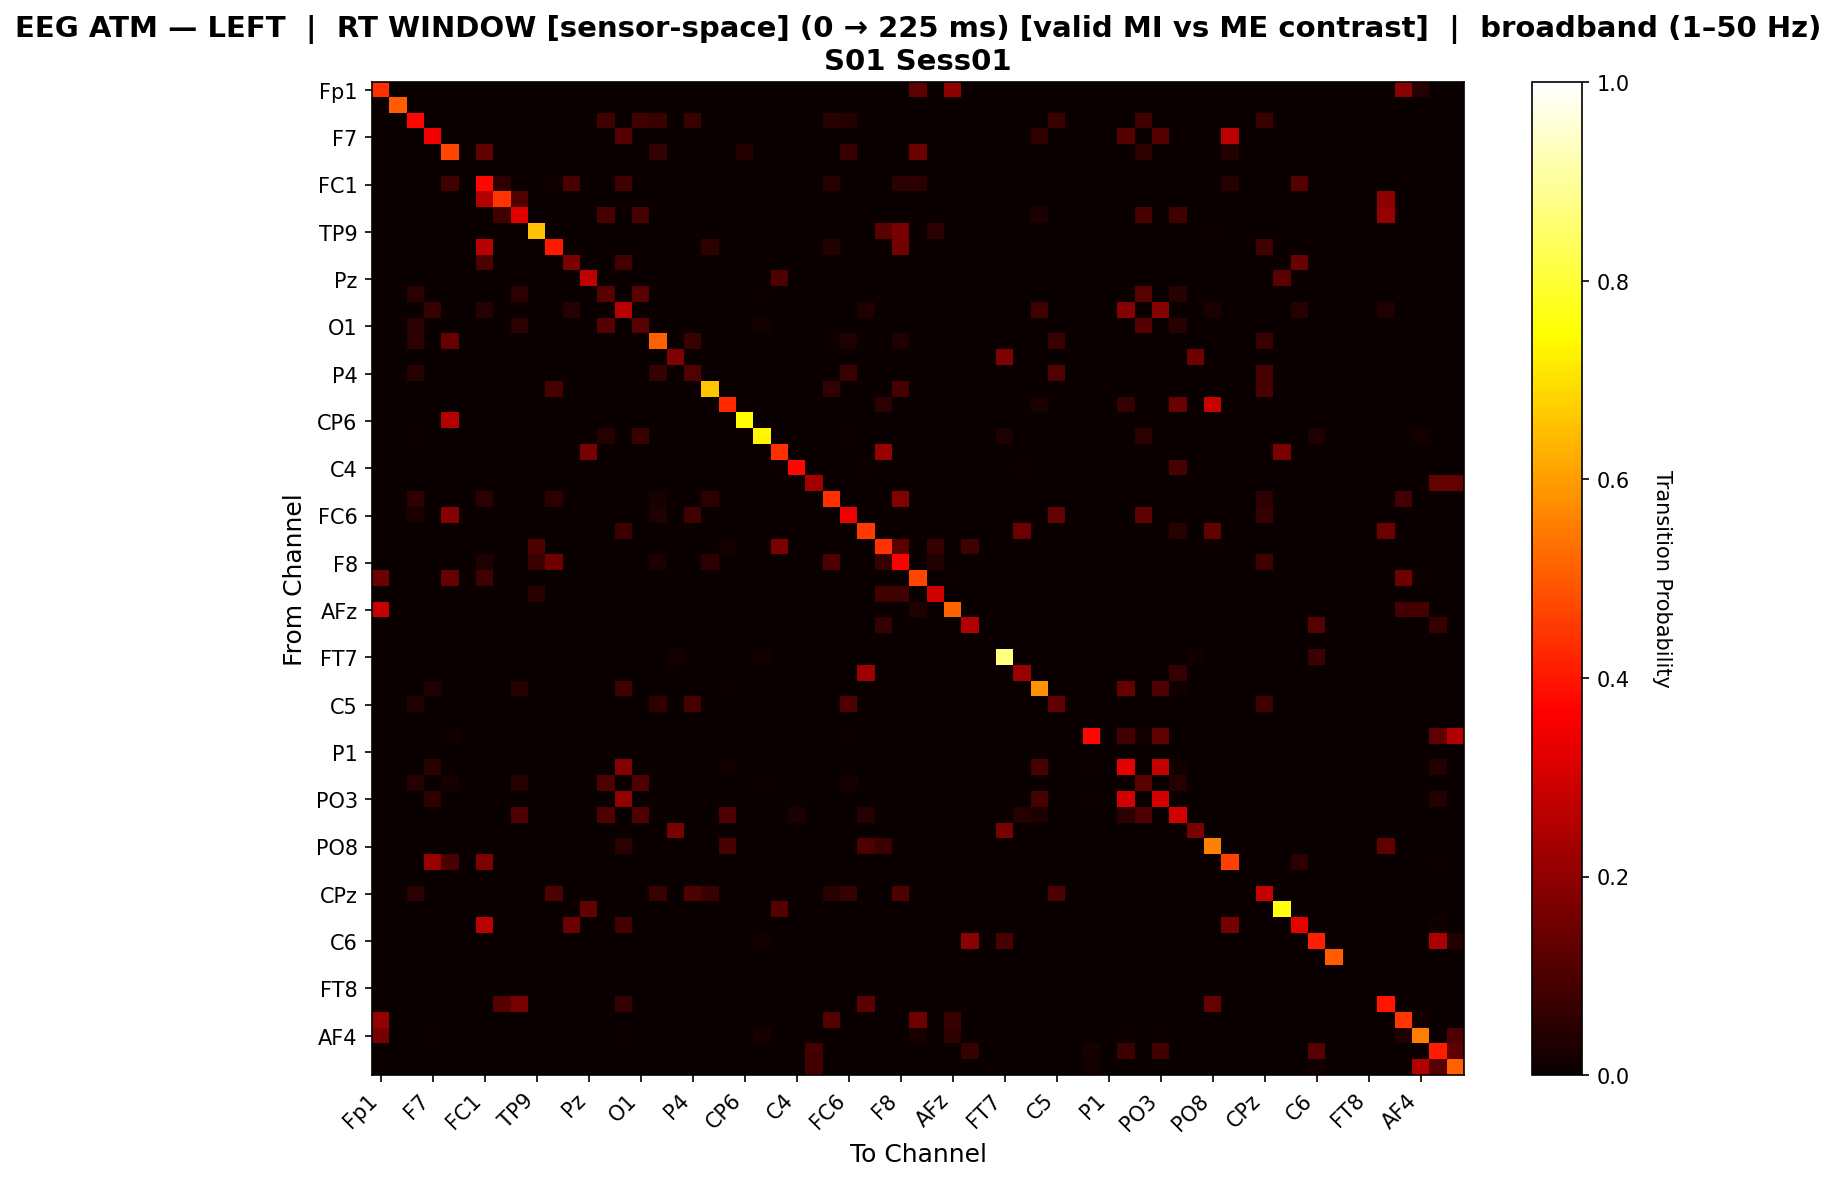

Values plotted in this chart, from the file beside it:
, Fp1, Fz, F3, F7, FT9, FC5, FC1, C3, T7, TP9, CP5, CP1, Pz, P3, P7, O1, Oz, O2, P4, P8, TP10, CP6, CP2
Fp1, 0.4354, 0.0, 0.0, 0.001961, 0.0, 0.0, 0.0, 0.0, 0.0, 0.0, 0.0, 0.0, 0.0, 0.0, 0.001961, 0.0, 0.0, 0.0, 0.0, 0.0, 0.0, 0.0, 0.0
Fz, 0.0, 0.5, 0.0, 0.0, 0.0, 0.0, 0.0, 0.0, 0.0, 0.0, 0.0, 0.0, 0.0, 0.0, 0.0, 0.0, 0.0, 0.0, 0.0, 0.0, 0.0, 0.0, 0.0
F3, 0.0, 0.0, 0.3763, 0.0, 0.001289, 0.0, 0.0, 0.0, 0.0, 0.0, 0.0, 0.0, 0.0, 0.07861, 0.0, 0.07861, 0.07345, 0.0, 0.07345, 0.0, 0.001289, 0.001289, 0.003866
F7, 0.0, 0.0, 0.0, 0.3463, 0.0, 0.0, 0.0, 0.0, 0.0, 0.0, 0.0, 0.0, 0.0, 0.0, 0.1111, 0.0, 0.0, 0.0, 0.0, 0.0, 0.0, 0.0, 0.0
FT9, 0.0, 0.0, 0.0, 0.0, 0.4712, 0.0, 0.1292, 0.0, 0.0, 0.0, 0.0, 0.0, 0.0, 0.0, 0.0, 0.0, 0.06143, 0.0, 0.0, 0.0, 0.0, 0.03584, 0.0
FC5, 0.0, 0.0, 0.0, 0.0, 0.0, 0.0, 0.0, 0.0, 0.0, 0.0, 0.0, 0.0, 0.0, 0.0, 0.0, 0.0, 0.0, 0.0, 0.0, 0.0, 0.0, 0.0, 0.0
FC1, 0.0, 0.0, 0.0, 0.0, 0.07996, 0.0, 0.3777, 0.05335, 0.0, 0.0, 0.01493, 0.09677, 0.0, 0.0, 0.08437, 0.0, 0.0, 0.0, 0.0, 0.0, 0.0, 0.0, 0.0
C3, 0.0, 0.0, 0.0, 0.0, 0.0, 0.0, 0.2529, 0.4428, 0.1063, 0.0, 0.0, 0.0, 0.0, 0.0, 0.0, 0.0, 0.0, 0.0, 0.0, 0.0, 0.0, 0.0, 0.0
T7, 0.0, 0.0, 0.0, 0.0, 0.0, 0.0, 0.0, 0.0807, 0.3222, 0.0, 0.0, 0.0, 0.0, 0.09254, 0.0, 0.09254, 0.0, 0.0, 0.0, 0.0, 0.0, 0.0, 0.0
TP9, 0.0, 0.0, 0.0, 0.0, 0.0, 0.0, 0.0, 0.0, 0.0, 0.6561, 0.0, 0.0, 0.0, 0.0, 0.0, 0.0, 0.0, 0.0, 0.0, 0.0, 0.0, 0.0, 0.0
CP5, 0.0, 0.0, 0.0, 0.0, 0.0, 0.0, 0.2586, 0.0, 0.0, 0.0, 0.4022, 0.0, 0.0, 0.0, 0.0, 0.0, 0.0, 0.0, 0.0, 0.0549, 0.0, 0.0, 0.0
CP1, 0.0, 0.0, 0.0, 0.0, 0.0, 0.0, 0.09948, 0.0, 0.0, 0.0, 0.0, 0.1705, 0.0, 0.0, 0.08786, 0.0, 0.0, 0.0, 0.0, 0.0, 0.0, 0.0, 0.0
Pz, 0.0, 0.0, 0.0, 0.0, 0.0, 0.0, 0.0, 0.0, 0.0, 0.0, 0.0, 0.0, 0.2717, 0.0, 0.0, 0.0, 0.0, 0.0, 0.0, 0.0, 0.0, 0.0, 0.0
P3, 0.0, 0.0, 0.04935, 0.0, 0.0, 0.0, 0.0, 0.0, 0.04935, 0.0, 0.0, 0.0, 0.0, 0.1141, 0.0, 0.1149, 0.0, 0.0, 0.0, 0.0, 0.0, 0.0, 0.01133
P7, 0.0, 0.0, 0.0, 0.0643, 0.0, 0.0, 0.04167, 0.0, 0.0, 0.0, 0.0, 0.04167, 0.0, 0.0, 0.2586, 0.0, 0.0, 0.0, 0.0, 0.0, 0.0, 0.0, 0.0
O1, 0.0, 0.0, 0.04796, 0.0, 0.0, 0.0, 0.0, 0.0, 0.04796, 0.0, 0.0, 0.0, 0.0, 0.1108, 0.0, 0.1179, 0.0, 0.0, 0.0, 0.0, 0.0, 0.0, 0.01808
Oz, 0.0, 0.0, 0.05115, 0.0, 0.1389, 0.0, 0.0, 0.0, 0.0, 0.0, 0.0, 0.0, 0.0, 0.0, 0.0, 0.0, 0.5084, 0.0, 0.07407, 0.0, 0.0008818, 0.0008818, 0.0
O2, 0.0, 0.0, 0.0, 0.0, 0.0, 0.0, 0.0, 0.0, 0.0, 0.0, 0.0, 0.0, 0.0, 0.0, 0.0, 0.0, 0.0, 0.1739, 0.0, 0.0, 0.0, 0.0, 0.0
P4, 0.0, 0.0, 0.0451, 0.0, 0.0, 0.0, 0.0, 0.0, 0.0, 0.0, 0.0, 0.0, 0.0, 0.0, 0.0, 0.0, 0.0661, 0.0, 0.1089, 0.0, 0.0007776, 0.0, 0.0
P8, 0.0, 0.0, 0.0, 0.0, 0.0, 0.0, 0.0, 0.0, 0.0, 0.0, 0.09167, 0.0, 0.0, 0.0, 0.0, 0.0, 0.0, 0.0, 0.0, 0.6567, 0.0, 0.0, 0.0
TP10, 0.0, 0.0, 0.0, 0.0, 0.0, 0.0, 0.0, 0.0, 0.0, 0.0, 0.0, 0.0, 0.0, 0.0, 0.0, 0.0, 0.0, 0.0, 0.0, 0.0, 0.4282, 0.0, 0.0
CP6, 0.0, 0.0, 0.0, 0.0, 0.2558, 0.0, 0.0, 0.0, 0.0, 0.0, 0.0, 0.0, 0.0, 0.0, 0.0, 0.0, 0.0, 0.0, 0.0, 0.0, 0.0, 0.7442, 0.0
CP2, 0.0, 0.0, 0.009835, 0.0, 0.003425, 0.0, 0.0, 0.0, 0.0, 0.0, 0.0, 0.0, 0.0, 0.0411, 0.0, 0.07192, 0.003425, 0.0, 0.0, 0.0, 0.0, 0.0, 0.7326
Cz, 0.0, 0.0, 0.0, 0.0, 0.0, 0.0, 0.003401, 0.0, 0.0, 0.0, 0.0, 0.003401, 0.1654, 0.0, 0.003401, 0.0, 0.0, 0.0, 0.0, 0.0, 0.0, 0.0, 0.0
C4, 0.0, 0.0, 0.0, 0.0, 0.0, 0.0, 0.0, 0.0, 0.0, 0.0, 0.0, 0.0, 0.0, 0.0, 0.0, 0.0, 0.0, 0.0, 0.0, 0.0, 0.0, 0.0, 0.0
T8, 0.0, 0.0, 0.0, 0.0, 0.0, 0.0, 0.0, 0.0, 0.0, 0.0, 0.0, 0.0, 0.0, 0.0, 0.0, 0.0, 0.0, 0.0, 0.0, 0.0, 0.0, 0.0, 0.0
FT10, 0.0, 0.0, 0.05556, 0.0, 0.0, 0.0, 0.05255, 0.0, 0.0, 0.0, 0.05401, 0.0, 0.0, 0.0, 0.0, 0.0, 0.02102, 0.0, 0.0, 0.05401, 0.0, 0.0, 0.0
FC6, 0.0, 0.0, 0.02778, 0.0, 0.1864, 0.0, 0.0, 0.0, 0.0, 0.0, 0.0, 0.0, 0.0, 0.0, 0.0, 0.0, 0.03385, 0.0, 0.08247, 0.0, 0.0, 0.0, 0.0
FC2, 0.0, 0.0, 0.0, 0.0, 0.0, 0.0, 0.0, 0.0, 0.0, 0.0, 0.0, 0.0, 0.0, 0.0, 0.07506, 0.0, 0.0, 0.0, 0.0, 0.0, 0.0, 0.0, 0.0
F4, 0.0, 0.0, 0.0, 0.0, 0.0, 0.0, 0.0, 0.0, 0.0, 0.09804, 0.0, 0.0, 0.0, 0.0, 0.0, 0.0, 0.0, 0.0, 0.0, 0.0, 0.01681, 0.0, 0.0
F8, 0.0, 0.0, 0.0, 0.0, 0.0, 0.0, 0.03349, 0.0, 0.0, 0.07257, 0.1518, 0.0, 0.0, 0.0, 0.0, 0.0, 0.0311, 0.0, 0.0, 0.05214, 0.0, 0.0, 0.0
AF7, 0.1453, 0.0, 0.0, 0.0, 0.1373, 0.0, 0.08129, 0.0, 0.0, 0.0, 0.0, 0.0, 0.0, 0.0, 0.0, 0.0, 0.0, 0.0, 0.0, 0.0, 0.0, 0.0, 0.0
AF3, 0.0, 0.0, 0.0, 0.0, 0.0, 0.0, 0.0, 0.0, 0.0, 0.04651, 0.0, 0.0, 0.0, 0.0, 0.0, 0.0, 0.0, 0.0, 0.0, 0.0, 0.0, 0.0, 0.0
AFz, 0.2794, 0.0, 0.0, 0.0, 0.0, 0.0, 0.0, 0.0, 0.0, 0.0, 0.0, 0.0, 0.0, 0.0, 0.0, 0.0, 0.0, 0.0, 0.0, 0.0, 0.0, 0.0, 0.0
F1, 0.0, 0.0, 0.0, 0.0, 0.0, 0.0, 0.0, 0.0, 0.0, 0.0, 0.0, 0.0, 0.0, 0.0, 0.0, 0.0, 0.0, 0.0, 0.0, 0.0, 0.0, 0.0, 0.0
F5, 0.0, 0.0, 0.0, 0.0, 0.0, 0.0, 0.0, 0.0, 0.0, 0.0, 0.0, 0.0, 0.0, 0.0, 0.0, 0.0, 0.0, 0.0, 0.0, 0.0, 0.0, 0.0, 0.0
FT7, 0.0, 0.0, 0.001992, 0.0, 0.0, 0.0, 0.0, 0.0, 0.0, 0.0, 0.0, 0.0, 0.0, 0.0, 0.0, 0.0, 0.0, 0.01793, 0.0, 0.0, 0.0, 0.0, 0.01195
FC3, 0.0, 0.0, 0.0, 0.0, 0.0, 0.0, 0.0, 0.0, 0.0, 0.0, 0.0, 0.0, 0.0, 0.0, 0.0, 0.0, 0.0, 0.0, 0.0, 0.0, 0.0, 0.0, 0.0
C1, 0.0, 0.0, 0.0, 0.03131, 0.0, 0.0, 0.002577, 0.002577, 0.04124, 0.0, 0.0, 0.0, 0.0, 0.0, 0.08254, 0.0, 0.0, 0.0, 0.0, 0.0, 0.009488, 0.0, 0.0
C5, 0.0, 0.0, 0.03806, 0.0, 0.0, 0.0, 0.0, 0.0, 0.0, 0.0, 0.0, 0.0, 0.0, 0.0, 0.0, 0.0, 0.05577, 0.0, 0.09252, 0.0, 0.0006562, 0.0, 0.0
TP7, 0.0, 0.0, 0.0, 0.0, 0.0, 0.0, 0.0, 0.0, 0.0, 0.0, 0.0, 0.0, 0.0, 0.0, 0.0, 0.0, 0.0, 0.0, 0.0, 0.0, 0.0, 0.0, 0.0
CP3, 0.0, 0.0, 0.0, 0.0, 0.0125, 0.0, 0.0, 0.0, 0.0, 0.0, 0.0, 0.0, 0.0, 0.0, 0.0, 0.0, 0.0, 0.0, 0.0, 0.0, 0.0, 0.0, 0.0
P1, 0.0, 0.0, 0.0, 0.0, 0.0, 0.0, 0.0, 0.0, 0.0, 0.0, 0.0, 0.0, 0.0, 0.0, 0.0, 0.0, 0.0, 0.0, 0.0, 0.0, 0.0, 0.0, 0.0
P5, 0.0, 0.0, 0.0, 0.0464, 0.0, 0.0, 0.0, 0.0, 0.0, 0.0, 0.0, 0.0, 0.0, 0.0, 0.1833, 0.0, 0.0, 0.0, 0.0, 0.0, 0.01316, 0.0, 0.0
PO7, 0.0, 0.0, 0.04284, 0.0, 0.02107, 0.0, 0.0, 0.0, 0.04284, 0.0, 0.0, 0.0, 0.0, 0.09902, 0.0, 0.1011, 0.0, 0.0, 0.0, 0.0, 0.0, 0.0, 0.01124
PO3, 0.0, 0.0, 0.0, 0.05659, 0.0009058, 0.0, 0.0, 0.0, 0.0, 0.0, 0.0, 0.0, 0.0, 0.0, 0.2027, 0.0, 0.0, 0.0, 0.0, 0.0, 0.0, 0.0, 0.0
POz, 0.0, 0.0, 0.0, 0.0, 0.0, 0.0, 0.0, 0.0, 0.1003, 0.0, 0.0, 0.0, 0.0, 0.1003, 0.0, 0.1003, 0.0, 0.0, 0.0, 0.0, 0.1042, 0.0, 0.0
PO4, 0.0, 0.0, 0.0, 0.0, 0.0, 0.0, 0.0, 0.0, 0.0, 0.0, 0.0, 0.0, 0.0, 0.0, 0.0, 0.0, 0.0, 0.1667, 0.0, 0.0, 0.0, 0.0, 0.0
PO8, 0.0, 0.0, 0.0, 0.0, 0.0, 0.0, 0.0, 0.0, 0.0, 0.0, 0.0, 0.0, 0.0, 0.0, 0.04795, 0.0, 0.0, 0.0, 0.0, 0.0, 0.09062, 0.0, 0.0
P6, 0.0, 0.0, 0.0, 0.2143, 0.09545, 0.0, 0.1727, 0.0, 0.0, 0.0, 0.0, 0.0, 0.0, 0.0, 0.0, 0.0, 0.0, 0.0, 0.0, 0.0, 0.0, 0.0, 0.0
P2, 0.0, 0.0, 0.0, 0.0, 0.0, 0.0, 0.0, 0.0, 0.0, 0.0, 0.0, 0.0, 0.0, 0.0, 0.0, 0.0, 0.0, 0.0, 0.0, 0.0, 0.0, 0.0, 0.0
CPz, 0.0, 0.0, 0.04907, 0.0, 0.0, 0.0, 0.0, 0.0, 0.0, 0.0, 0.1044, 0.0, 0.0, 0.0, 0.0, 0.0, 0.07191, 0.0, 0.1041, 0.07039, 0.000846, 0.0, 0.0
CP4, 0.0, 0.0, 0.0, 0.0, 0.0, 0.0, 0.0, 0.0, 0.0, 0.0, 0.0, 0.0, 0.1305, 0.0, 0.0, 0.0, 0.0, 0.0, 0.0, 0.0, 0.0, 0.0, 0.0
TP8, 0.0, 0.0, 0.0, 0.0, 0.0, 0.0, 0.262, 0.0, 0.0, 0.0, 0.0, 0.1445, 0.0, 0.0, 0.08854, 0.0, 0.0, 0.0, 0.0, 0.0, 0.0, 0.0, 0.0
C6, 0.0, 0.0, 0.002551, 0.0, 0.0, 0.0, 0.0, 0.0, 0.0, 0.0, 0.0, 0.0, 0.0, 0.0, 0.0, 0.0, 0.0, 0.0, 0.0, 0.0, 0.0, 0.0, 0.01531
C2, 0.0, 0.0, 0.0, 0.0, 0.0, 0.0, 0.0, 0.0, 0.0, 0.0, 0.0, 0.0, 0.0, 0.0, 0.0, 0.0, 0.0, 0.0, 0.0, 0.0, 0.0, 0.0, 0.0
FC4, 0.0, 0.0, 0.0, 0.0, 0.0, 0.0, 0.0, 0.0, 0.0, 0.0, 0.0, 0.0, 0.0, 0.0, 0.0, 0.0, 0.0, 0.0, 0.0, 0.0, 0.0, 0.0, 0.0
FT8, 0.0, 0.0, 0.0, 0.0, 0.0, 0.0, 0.0, 0.0, 0.0, 0.0, 0.0, 0.0, 0.0, 0.0, 0.0, 0.0, 0.0, 0.0, 0.0, 0.0, 0.0, 0.0, 0.0
F6, 0.0, 0.0, 0.0, 0.0, 0.0, 0.0, 0.0, 0.1126, 0.1648, 0.0, 0.002141, 0.0, 0.0, 0.0, 0.06317, 0.0, 0.0, 0.0, 0.0, 0.0, 0.0, 0.0, 0.0
AF8, 0.2037, 0.0, 0.0, 0.0, 0.0, 0.0, 0.0, 0.0, 0.0, 0.0, 0.0, 0.0, 0.0, 0.0, 0.0, 0.0, 0.0, 0.0, 0.0, 0.0, 0.0, 0.0, 0.0
... 3 more rows
